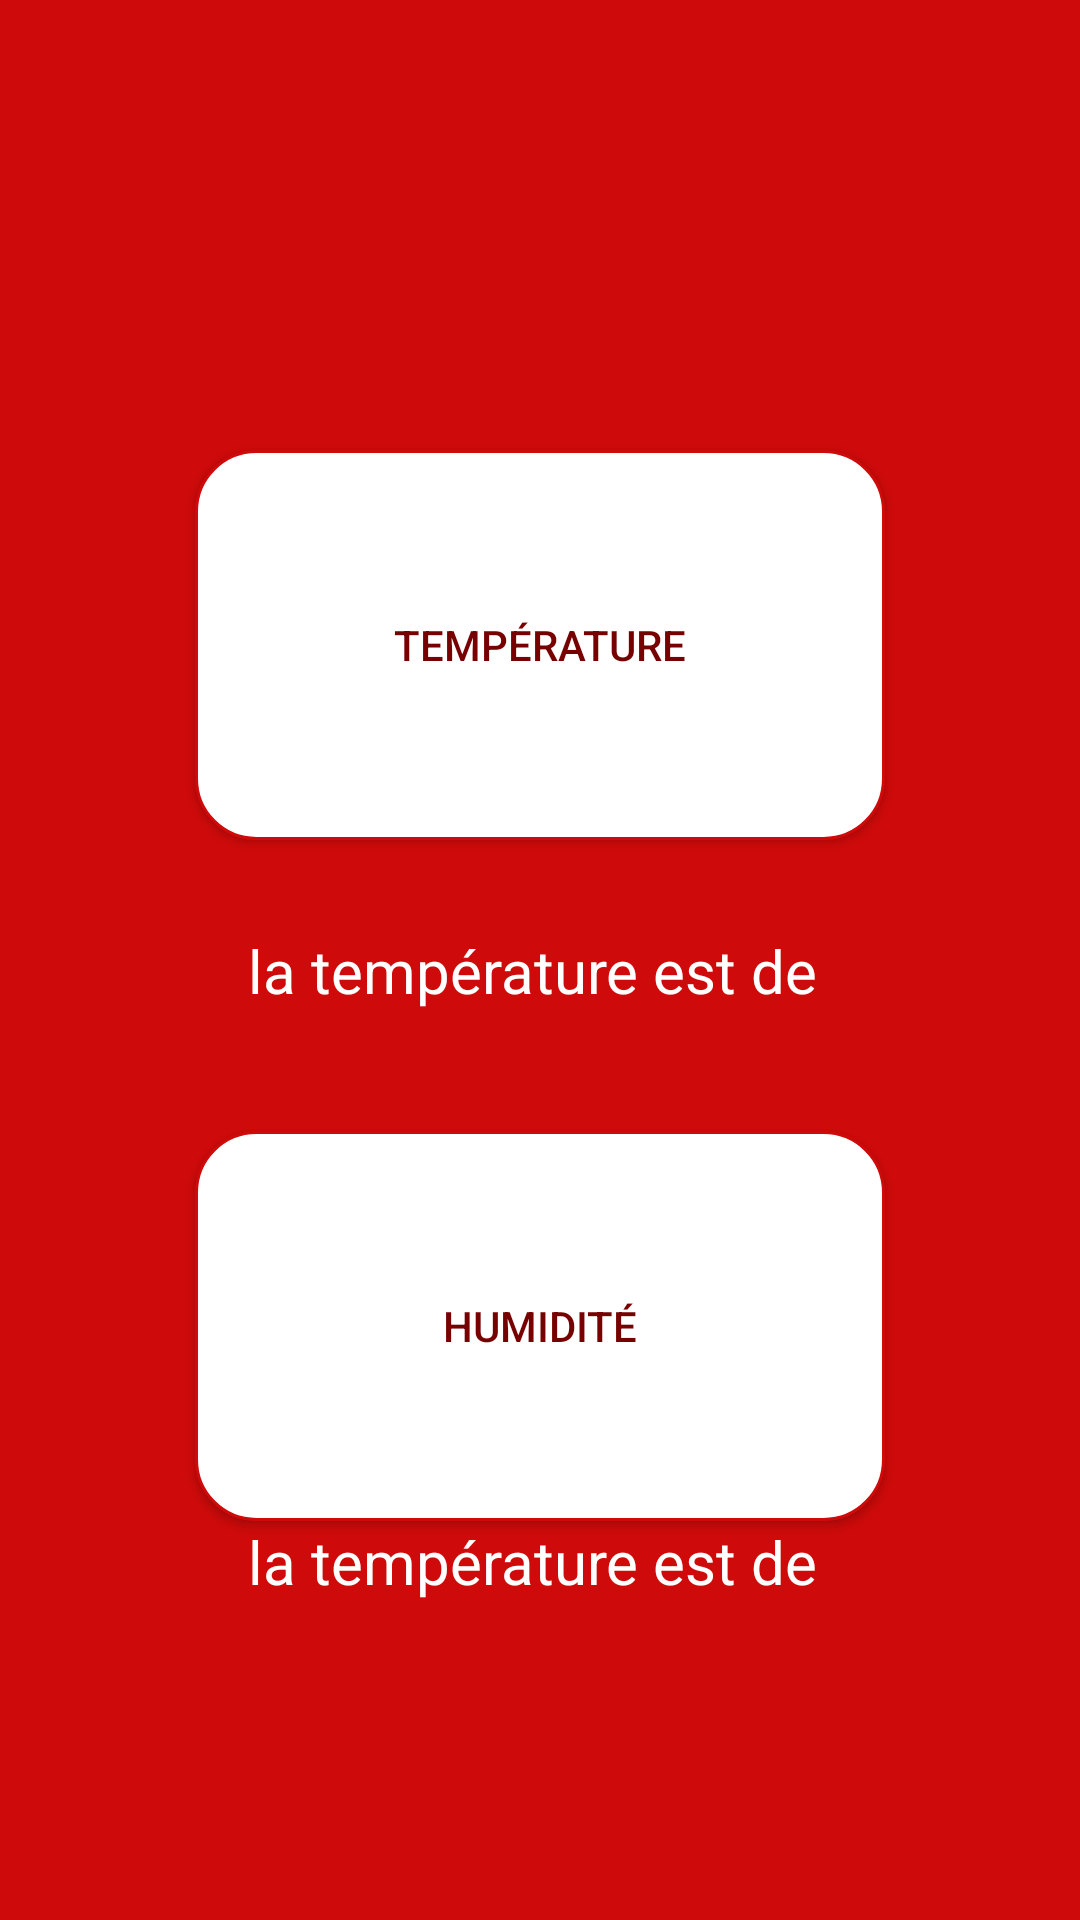

Write the Android layout XML for this screen, with the resource values it uses.
<!-- AndroidManifest.xml: application theme AppTheme -->
<!-- res/layout/fragment_temp_hum.xml -->
<?xml version="1.0" encoding="utf-8"?>
<LinearLayout xmlns:android="http://schemas.android.com/apk/res/android"
    xmlns:app="http://schemas.android.com/apk/res-auto"
    xmlns:tools="http://schemas.android.com/tools"
    android:layout_width="match_parent"
    android:layout_height="match_parent"
    android:background="@color/app_color"
    tools:context=".ui.temp_hum.SlideshowFragment"
    android:orientation="vertical">



    <Button
        android:id="@+id/button"
        android:layout_width="230dp"
        android:layout_height="130dp"
        android:text="Température"
        android:layout_gravity="center"
        tools:layout_editor_absoluteX="16dp"
        tools:layout_editor_absoluteY="190dp"
        android:layout_marginBottom="30dp"
        android:textColor="@color/barre_superieure"
        android:background="@drawable/button_shape"

        android:layout_marginTop="150dp"/>

    <TextView
        android:id="@+id/textViewTemp"
        android:layout_width="match_parent"
        android:layout_height="wrap_content"
        android:textColor="@color/white"
        android:gravity="center"
        android:textSize="20dp"
        android:text="la température est de " />

    <Button
        android:id="@+id/buttonTem"
        android:layout_width="230dp"
        android:layout_height="130dp"
        android:background="@drawable/button_shape"
        android:text="Humidité"
        android:layout_gravity="center"
        android:textColor="@color/barre_superieure"
        tools:layout_editor_absoluteX="16dp"
        android:layout_marginTop="40dp"
        tools:layout_editor_absoluteY="410dp" />

    <TextView
        android:id="@+id/textViewHum"
        android:layout_width="match_parent"
        android:layout_height="wrap_content"
        android:textColor="@color/white"
        android:gravity="center"
        android:textSize="20dp"
        android:text="la température est de " />

</LinearLayout>
<!-- resources referenced by this layout -->
<resources>
  <color name="app_color">#CF0A0A</color>
  <color name="barre_superieure">#770000</color>
  <color name="white">#FFFFFF</color>
  <!-- drawable button_shape (drawable) -->
  <shape xmlns:android="http://schemas.android.com/apk/res/android" android:shape="rectangle">
      <stroke android:width="1dp" android:color="@color/app_color" />
      <corners android:radius="20dp" />
      <solid android:color="@color/white"/>
  </shape>
  <style name="AppTheme" parent="Theme.AppCompat.Light.DarkActionBar">
          
          <item name="colorPrimary">@color/menu_barre</item>
          <item name="colorPrimaryDark">@color/barre_superieure</item>
          <item name="colorAccent">@color/colorAccent</item>
      </style>
  <color name="menu_barre">#AA0000</color>
  <color name="colorAccent">#D81B60</color>
</resources>
